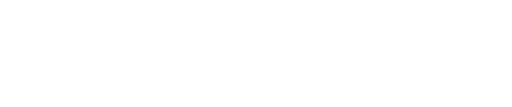
t = 0.00 s
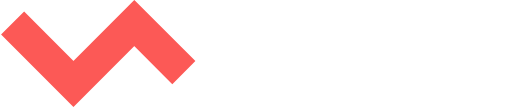
t = 0.39 s
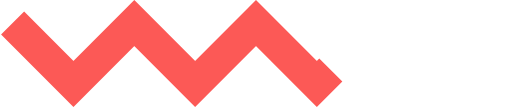
t = 0.78 s
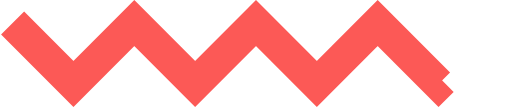
t = 1.18 s
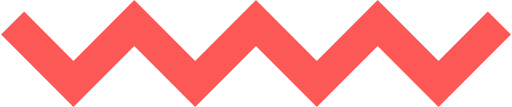
t = 1.57 s
t = 1.67 s: frame unchanged from t = 1.57 s, image omitted

The animated SVG that drew these frames (rendered in a browser with its animation timeline set to each time). Animation: 2 CSS @keyframes rules; one cycle of 1.67 s.

<!--?xml version="1.0" encoding="utf-8"?-->
<!-- Generator: Adobe Illustrator 15.0.0, SVG Export Plug-In . SVG Version: 6.00 Build 0)  -->

<svg version="1.1" id="Layer_1" xmlns="http://www.w3.org/2000/svg" xmlns:xlink="http://www.w3.org/1999/xlink" x="0px" y="0px" width="46.867px" height="9.836px" viewBox="0 0 46.867 9.836" enable-background="new 0 0 46.867 9.836" xml:space="preserve" class="" style="">
<path fill="none" stroke="#FC5956" stroke-width="3" stroke-miterlimit="10" d="M1.06,2.121L6.654,7.715L12.247,2.121L
	17.839,7.715L23.433,2.121L29.026,7.715L34.619,2.121L40.212,7.715L45.806,2.121" class="YOoFLZHR_0"></path>
<style>.YOoFLZHR_0{stroke-dasharray:64 66;stroke-dashoffset:65;animation:YOoFLZHR_draw 1666ms ease-out 0ms forwards;}@keyframes YOoFLZHR_draw{100%{stroke-dashoffset:0;}}@keyframes YOoFLZHR_fade{0%{stroke-opacity:1;}94.02985074626866%{stroke-opacity:1;}100%{stroke-opacity:0;}}</style></svg>
